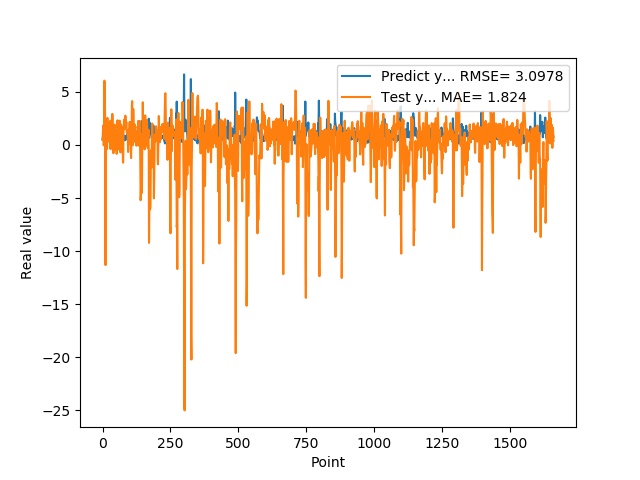

The file beside this chart, header and first rows:
5.654720067979999154e-01, 4.772405366733680765e-01
7.307389974590000614e-01, 8.349883509409901095e-01
1.074290990829999792e+00, 1.827400651964587563e+00
9.521890282630000035e-01, 9.105971499153031612e-01
9.879170060160000766e-01, -1.987883194050201613e-02
1.011654973029999960e+00, 7.707925418354472091e-02
0.000000000000000000e+00, -1.428367922016417907e-02
7.643579840659999736e-01, 6.063264911057162365e+00
7.788103222849999119e-01, 2.492782131586489314e+00
3.306220054629999794e+00, 6.635100469891807018e-01
1.055441975589999970e+00, -6.840265062764504300e+00
7.543110251430000801e-01, -1.131728245182030435e+01
7.915459871289999283e-01, -2.327908672223602871e+00
1.409499049189999909e+00, -5.965611522920819532e-01
8.875439763070001042e-01, 1.488466510316376112e+00
6.401469707490000660e-01, -4.012894782657978054e-01
5.082880258560000808e-01, 3.651526322923889234e-01
8.640019893649999450e-01, 2.116703339108879867e+00
5.725920200349999822e-01, 2.559006269611535433e+00
8.469420075419999971e-01, 1.900768315882665593e+00
9.181020259860001032e-01, 1.769255108670908294e+00
7.976629734039999420e-01, 7.261133885224617668e-01
9.608020186419998776e-01, 6.419759998692492475e-01
9.555831551549999192e-01, 6.704783047433102716e-01
3.470349907879999862e-01, 3.078163494065648820e-01
9.546210169789999256e-01, 1.465938443901511290e+00
1.293938040730000072e+00, 2.049651836074948719e+00
5.251880288119999962e-01, -3.175678802556100022e-01
4.773890078070000542e-01, -2.098573937575424764e-01
1.275226235389999907e+00, 2.297105333529383397e+00
8.723750114439999814e-01, 1.505339765743900049e+00
8.355640172959999390e-01, -3.776310610721956285e-01
7.321749925609999377e-01, 5.602948620319738726e-01
7.640249729160000225e-01, 1.302024056419158082e+00
4.072830080990000323e-01, 1.418129899485671253e+00
4.752210080619999610e-01, 1.868121687951061372e+00
8.781340122220000488e-01, 2.932444078657156616e+00
7.414129972460000717e-01, 2.430084442850638737e+00
1.258002042770000051e+00, 6.897332901566083363e-01
1.069700956339999953e+00, 2.111637526233517970e-01
7.274609804150000691e-01, -7.763480209919457753e-01
7.892770171170000459e-01, 4.478862763110523781e-01
6.237750053410000550e-01, 1.280174739323275857e+00
6.914690136910000007e-01, 1.473550252610079880e+00
8.557710051540000640e-01, 1.921486106409985961e+00
7.093830108640000187e-01, 1.042734816449256252e+00
1.014547944070000041e+00, 1.066418032232656632e+00
1.115731000900000103e+00, 9.080560961421741961e-01
4.182830154900000208e-01, -4.218327691690693104e-01
1.002280950550000105e+00, 5.518358610862993396e-01
1.218860983849999968e+00, 1.414992825126644149e+00
1.143296003339999922e+00, 1.366884403363534672e-01
6.528189778330000248e-01, -8.393732975292160781e-01
6.746559739110000731e-01, -1.038812219374562890e-01
6.009536385540000802e-01, 1.504616424943890474e+00
6.694570183749999348e-01, 2.324537128493190608e+00
6.538079977039999990e-01, 1.700998111761084619e+00
7.814120054240000224e-01, 1.561122570556001898e+00
1.206303954120000022e+00, 1.783070874194108368e+00
8.469259738919999725e-01, 5.130901350793103388e-01
8.286409974099999687e-01, -4.225840679199304173e-01
... 1,599 more rows
